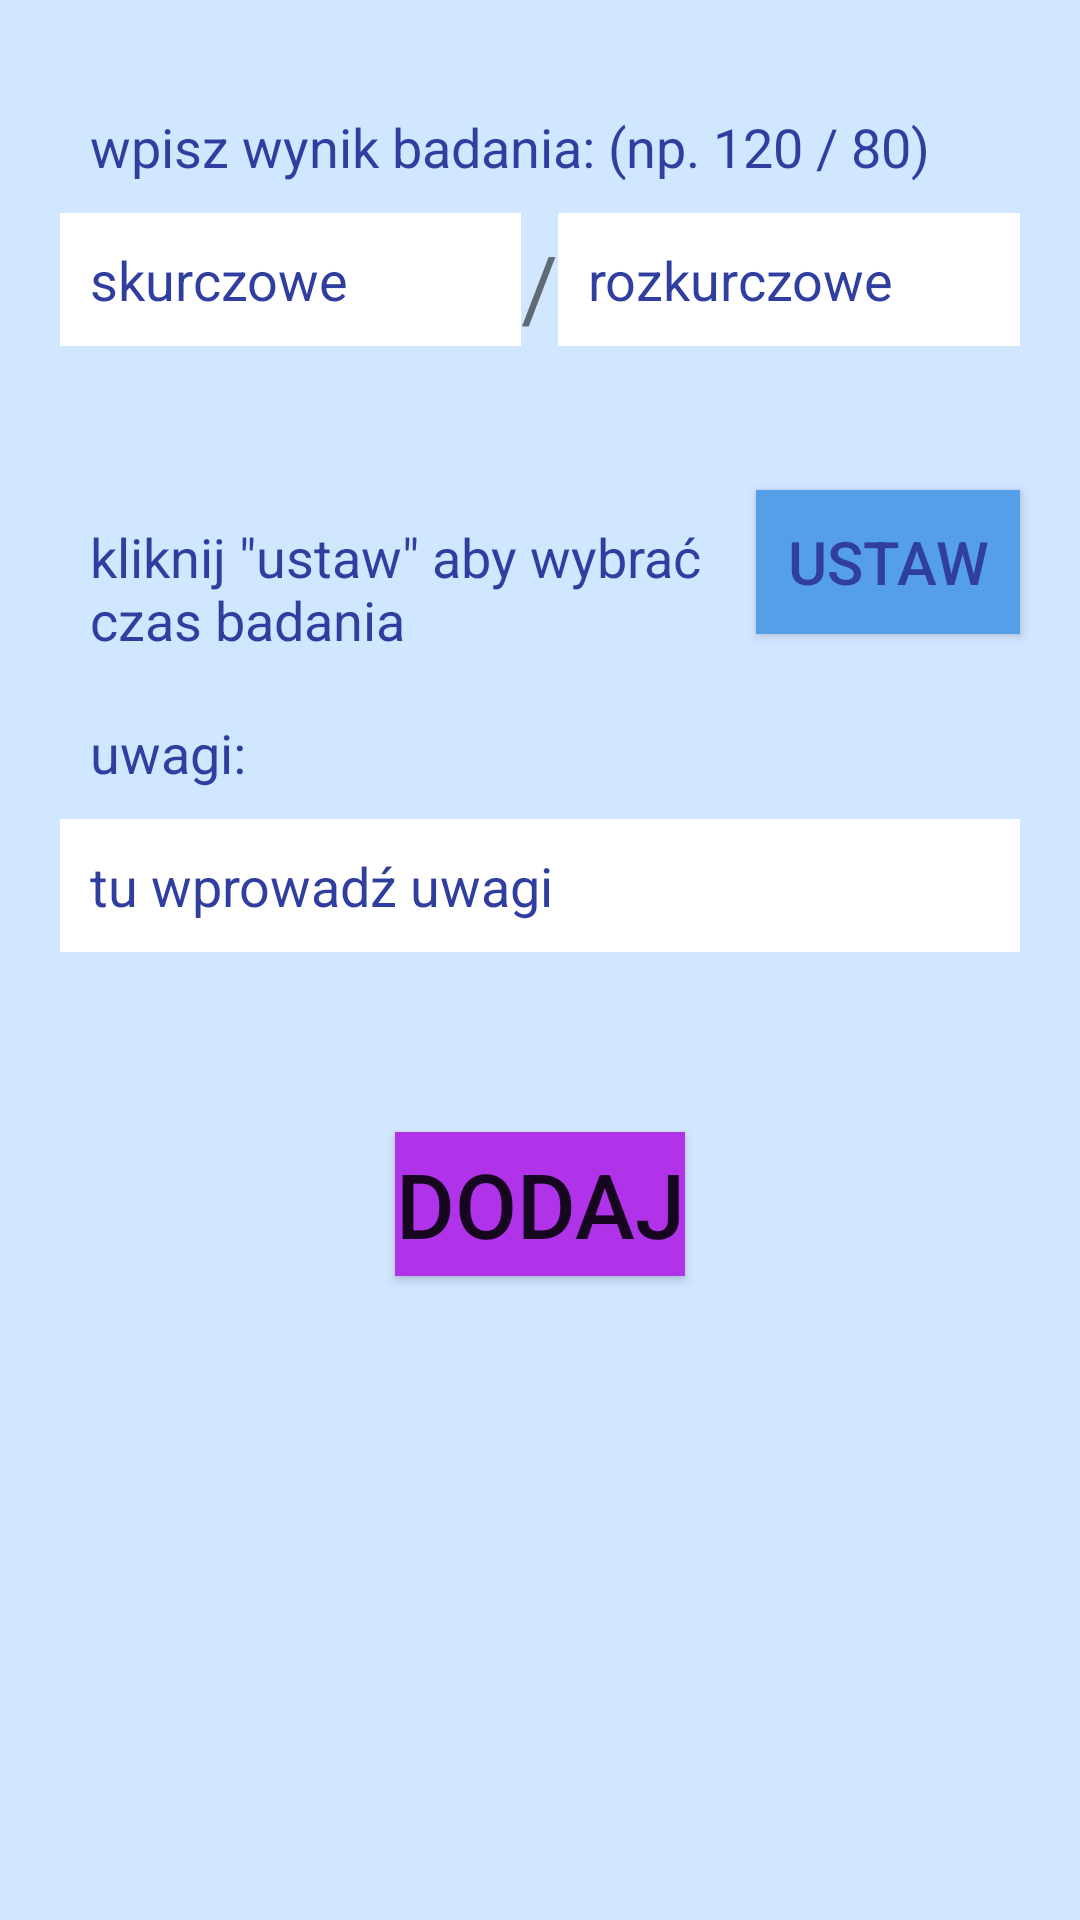

Reconstruct the res/layout file that produces this screen, plus the resources it refers to.
<!-- AndroidManifest.xml: application theme AppTheme -->
<!-- res/layout/pressure_fragment.xml -->
<?xml version="1.0" encoding="utf-8"?>
<LinearLayout xmlns:android="http://schemas.android.com/apk/res/android"
    android:orientation="vertical" android:layout_width="match_parent"
    android:layout_height="match_parent"
    android:background="@color/windowBackground"
    android:weightSum="1">
    <ScrollView
        android:id="@+id/scroll"
        android:layout_width="fill_parent"
        android:layout_height="fill_parent"
        android:fillViewport="true" >

        <RelativeLayout
            android:layout_width="match_parent"
            android:layout_height="match_parent"
            android:layout_weight="1.15">

            <TextView
                android:layout_width="wrap_content"
                android:layout_height="wrap_content"
                android:text="/"
                android:textSize="30dp"
                android:id="@+id/textView"
                android:layout_alignBottom="@+id/editText2"
                android:layout_centerHorizontal="true" />

            <EditText
                android:layout_width="wrap_content"
                android:layout_height="wrap_content"
                android:inputType="number"
                android:ems="10"
                android:id="@+id/editText2"
                android:hint="@string/param1"
                android:singleLine="true"
                android:background="@color/input"
                android:textColorHint="@color/colorPrimaryDark"
                android:layout_marginLeft="20dp"
                android:padding="10dp"
                android:layout_marginTop="71dp"
                android:layout_alignParentTop="true"
                android:layout_toLeftOf="@+id/textView"
                android:layout_toStartOf="@+id/textView" />

            <EditText
                android:layout_width="wrap_content"
                android:layout_height="wrap_content"
                android:inputType="number"
                android:ems="10"
                android:id="@+id/editText3"
                android:textColorHint="@color/colorPrimaryDark"
                android:hint="@string/param2"
                android:layout_marginRight="20dp"
                android:singleLine="true"
                android:background="@color/input"
                android:padding="10dp"
                android:layout_alignTop="@+id/editText2"
                android:layout_toEndOf="@+id/textView"
                android:layout_toRightOf="@+id/textView" />

            <Button
                android:layout_width="wrap_content"
                android:layout_height="wrap_content"
                android:text="@string/setTime"
                android:id="@+id/buttonSetTime"
                android:background="@color/colorBackground"
                android:textColor="@color/colorPrimaryDark"
                android:textSize="20dp"
                android:layout_below="@+id/editText3"
                android:layout_alignRight="@+id/editText3"
                android:layout_alignEnd="@+id/editText3"
                android:layout_marginTop="48dp" />

            <TextView
                android:layout_width="wrap_content"
                android:layout_height="wrap_content"
                android:text="wpisz wynik badania: (np. 120 / 80)"
                android:id="@+id/textView2"
                android:textSize="18dp"
                android:padding="10dp"
                android:textColor="@color/colorPrimaryDark"
                android:layout_above="@+id/editText3"
                android:layout_alignLeft="@+id/editText2"
                android:layout_alignStart="@+id/editText2"
                android:layout_alignRight="@+id/editText3"
                android:layout_alignEnd="@+id/editText3" />


            <TextView
                android:layout_width="wrap_content"
                android:layout_height="wrap_content"
                android:text="kliknij &quot;ustaw&quot; aby wybrać czas badania"
                android:id="@+id/textView4"
                android:textSize="18dp"
                android:padding="10dp"
                android:textColor="@color/colorPrimaryDark"
                android:layout_alignTop="@+id/buttonSetTime"
                android:layout_toLeftOf="@+id/buttonSetTime"
                android:layout_alignLeft="@+id/editText2"
                android:layout_alignStart="@+id/editText2" />

            <TextView
                android:layout_width="wrap_content"
                android:layout_height="wrap_content"
                android:text="uwagi:"
                android:id="@+id/textViewComment"
                android:textSize="18dp"
                android:padding="10dp"
                android:textColor="@color/colorPrimaryDark"
                android:layout_weight="1.15"
                android:layout_below="@+id/textView4"
                android:layout_alignLeft="@+id/textView4"
                android:layout_alignStart="@+id/textView4" />

            <EditText
                android:layout_width="match_parent"
                android:layout_height="wrap_content"
                android:id="@+id/editText4"
                android:background="@color/input"
                android:padding="10dp"
                android:hint="tu wprowadź uwagi"
                android:textColorHint="@color/colorPrimaryDark"
                android:singleLine="true"
                android:layout_below="@+id/textViewComment"
                android:layout_alignLeft="@+id/textViewComment"
                android:layout_alignStart="@+id/textViewComment"
                android:layout_alignRight="@+id/textView2"
                android:layout_alignEnd="@+id/textView2"
                android:layout_weight="0.10" />

            <Button
                android:layout_width="wrap_content"
                android:layout_height="wrap_content"
                android:text="@string/add"
                android:id="@+id/button"
                android:background="@color/colorText2"
                android:textSize="30dp"
                android:layout_marginTop="60dp"
                android:layout_gravity="center_horizontal"
                android:layout_weight="1.14"
                android:layout_below="@+id/editText4"
                android:layout_centerHorizontal="true" />

        </RelativeLayout>
    </ScrollView>
</LinearLayout>
<!-- resources referenced by this layout -->
<resources>
  <color name="colorBackground">#559eea</color>
  <color name="colorPrimaryDark">#303F9F</color>
  <color name="colorText2">#b033ea</color>
  <color name="input">#ffffff</color>
  <color name="windowBackground">#d1e6ff</color>
  <string name="add">dodaj</string>
  <string name="param1">skurczowe</string>
  <string name="param2">rozkurczowe</string>
  <string name="setTime">ustaw</string>
</resources>
